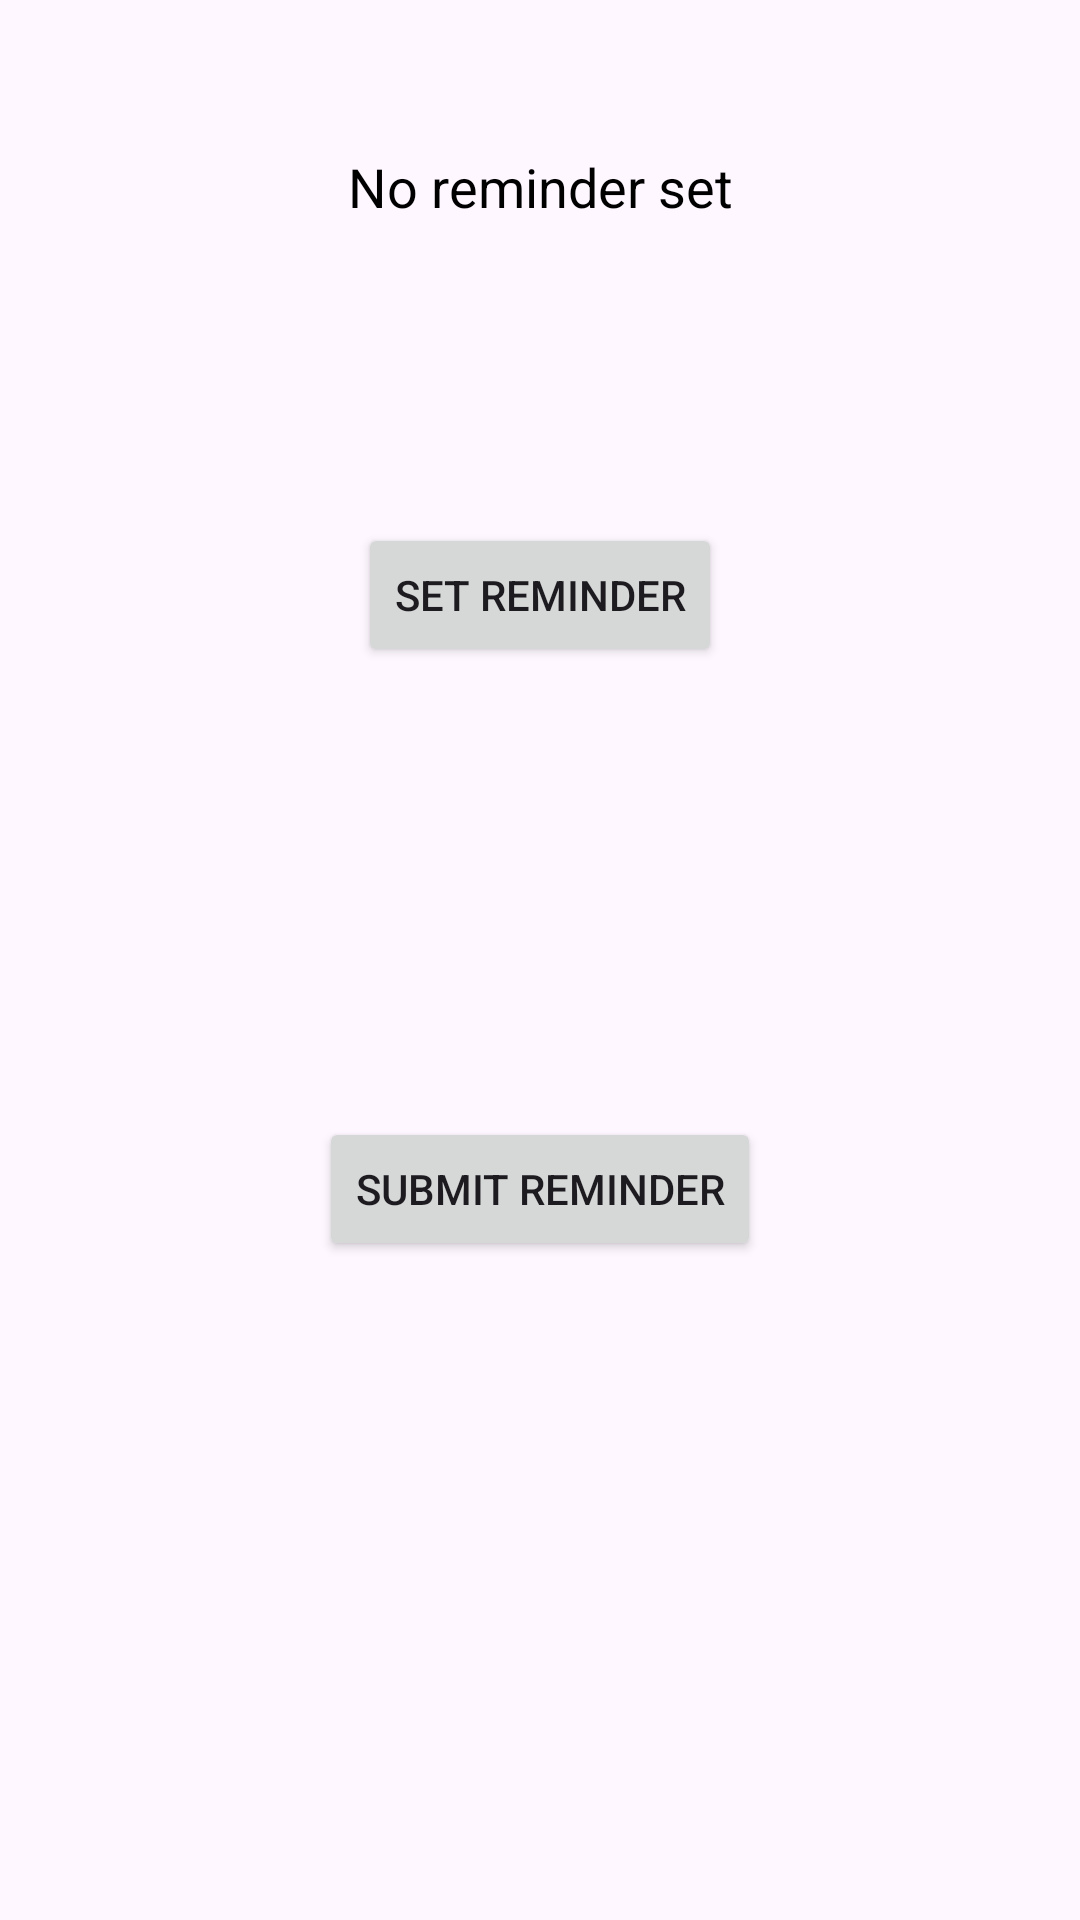

Produce the Android XML layout that renders to this screen, including the resource entries it uses.
<!-- AndroidManifest.xml: application theme Theme.EatRight -->
<!-- res/layout/fragment_reminder_page.xml -->
<?xml version="1.0" encoding="utf-8"?>
<androidx.constraintlayout.widget.ConstraintLayout xmlns:android="http://schemas.android.com/apk/res/android"
    xmlns:app="http://schemas.android.com/apk/res-auto"
    xmlns:tools="http://schemas.android.com/tools"
    android:layout_width="match_parent"
    android:layout_height="match_parent"
    tools:context=".activity.reminder.ReminderPageFragment">

    
    <TextView
        android:id="@+id/tvReminderTime"
        android:layout_width="wrap_content"
        android:layout_height="wrap_content"
        android:text="No reminder set"
        android:textSize="18sp"
        android:textColor="@color/black"
        android:layout_marginTop="50dp"
        android:gravity="center"
        app:layout_constraintTop_toTopOf="parent"
        app:layout_constraintStart_toStartOf="parent"
        app:layout_constraintEnd_toEndOf="parent"/>

    
    <Button
        android:id="@+id/btnSetReminder"
        android:layout_width="wrap_content"
        android:layout_height="wrap_content"
        android:text="Set Reminder"
        android:layout_marginTop="100dp"
        app:layout_constraintTop_toBottomOf="@id/tvReminderTime"
        app:layout_constraintStart_toStartOf="parent"
        app:layout_constraintEnd_toEndOf="parent"/>
    <Button
        android:id="@+id/btnSubmitReminder"
        android:layout_width="wrap_content"
        android:layout_height="wrap_content"
        android:text="Submit Reminder"
        android:layout_marginTop="150dp"
        app:layout_constraintTop_toBottomOf="@id/btnSetReminder"
        app:layout_constraintStart_toStartOf="parent"
        app:layout_constraintEnd_toEndOf="parent"/>

</androidx.constraintlayout.widget.ConstraintLayout>
<!-- resources referenced by this layout -->
<resources>
  <color name="black">#FF000000</color>
  <style name="Theme.EatRight" parent="Base.Theme.EatRight" />
  <style name="Base.Theme.EatRight" parent="Theme.Material3.DayNight.NoActionBar">
          
          
      </style>
</resources>
